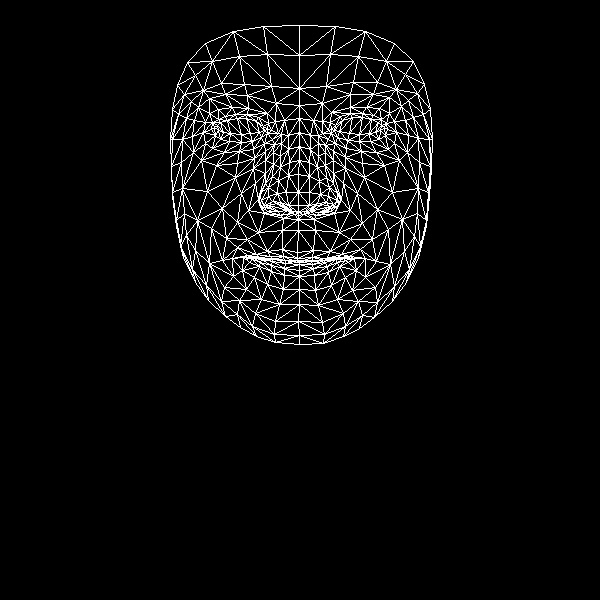

The table this chart was drawn from, first rows:
, x, y
0, 297, 252
1, 298, 205
2, 298, 219
3, 289, 162
4, 298, 192
5, 298, 174
6, 299, 132
7, 218, 130
8, 299, 105
9, 299, 88
10, 299, 25
11, 297, 258
12, 297, 262
13, 298, 262
14, 298, 260
15, 299, 264
16, 299, 270
17, 299, 276
18, 299, 289
19, 298, 212
20, 287, 210
21, 177, 85
22, 252, 141
23, 241, 142
24, 229, 141
25, 215, 135
26, 261, 137
27, 235, 114
28, 247, 114
29, 225, 116
30, 218, 119
31, 205, 143
32, 255, 313
33, 214, 127
34, 172, 139
35, 192, 136
36, 241, 193
37, 282, 249
38, 284, 260
39, 267, 251
40, 256, 254
41, 273, 259
42, 263, 259
43, 242, 270
44, 288, 205
45, 286, 192
46, 198, 107
47, 265, 160
48, 261, 200
49, 259, 193
50, 207, 191
51, 288, 175
52, 225, 94
53, 209, 98
54, 187, 62
55, 276, 103
56, 258, 117
57, 232, 258
58, 183, 257
59, 269, 207
... 408 more rows
